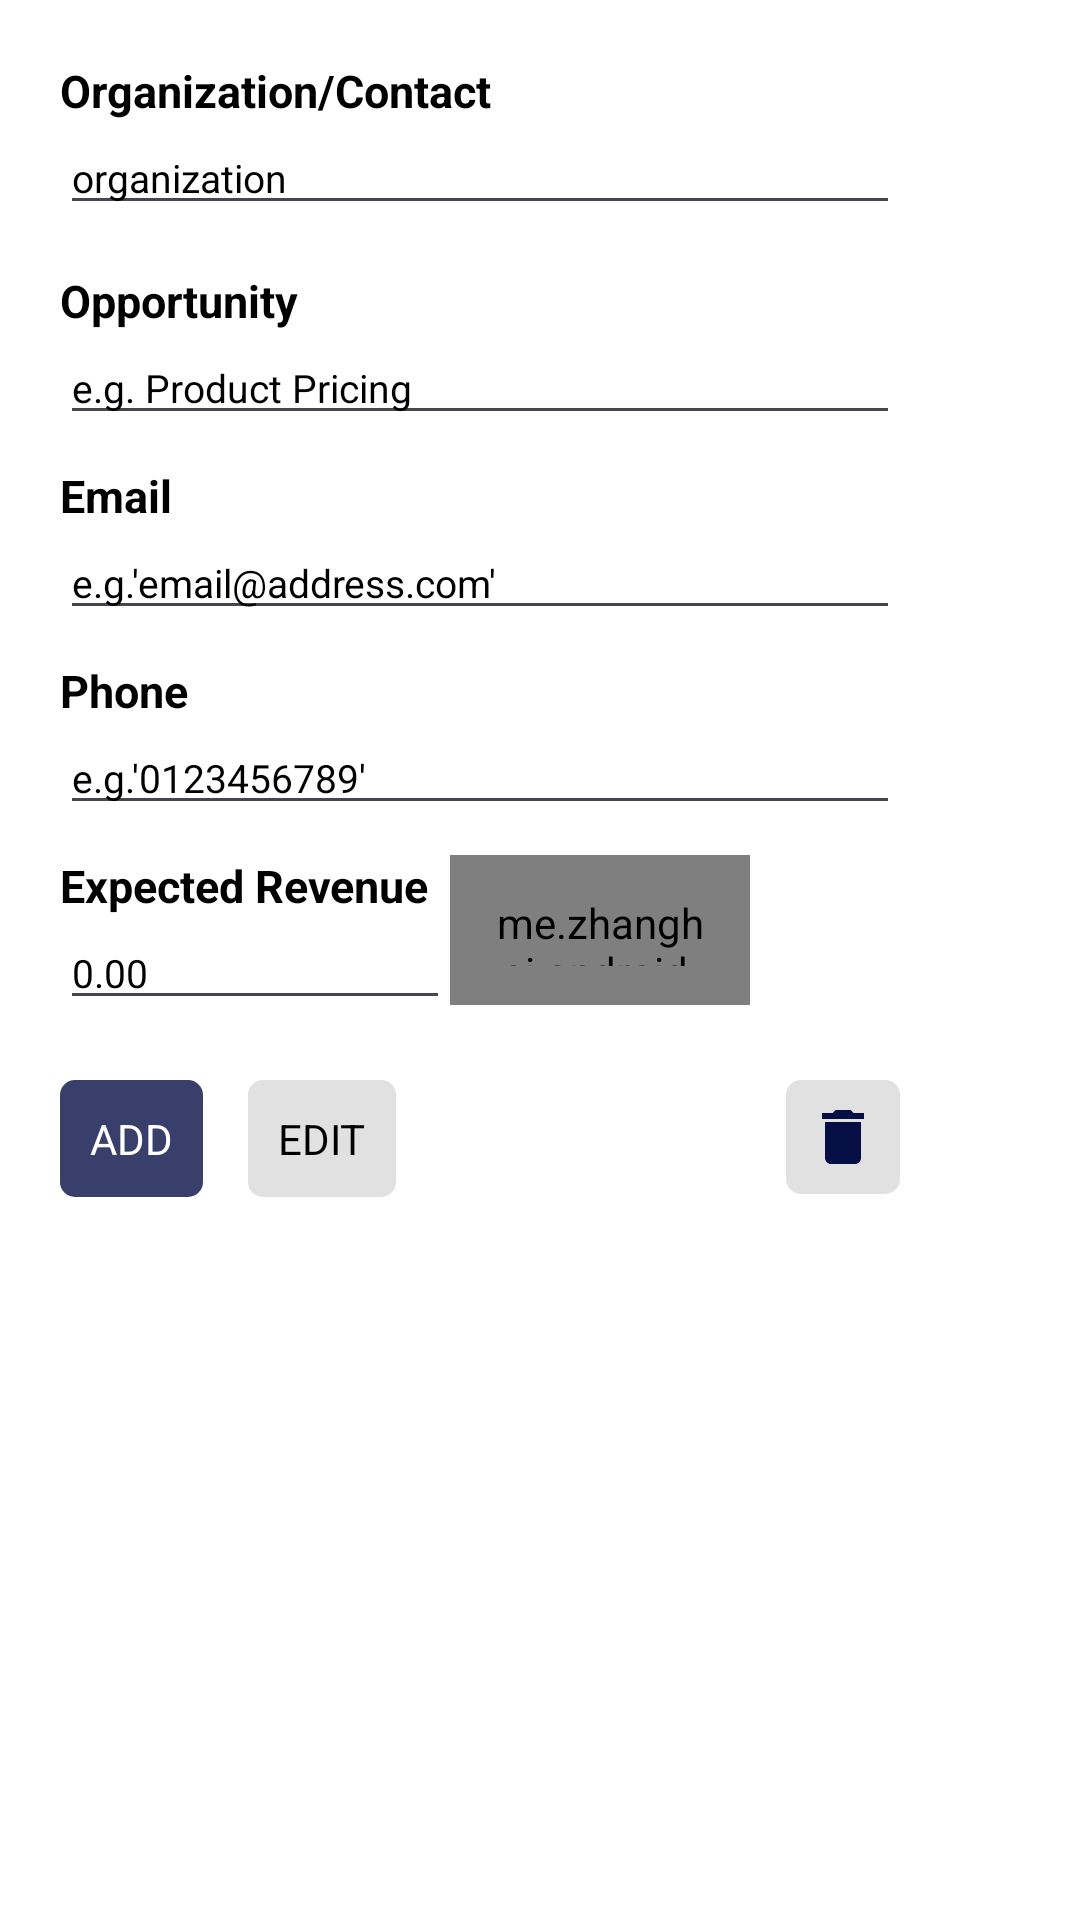

This screen was rendered from an Android layout file. Write that file and the resources it references.
<!-- AndroidManifest.xml: application theme Theme.AteesGlobelCRM -->
<!-- res/layout/pipeline_custom_layout.xml -->
<?xml version="1.0" encoding="utf-8"?>
<LinearLayout xmlns:android="http://schemas.android.com/apk/res/android"
    android:layout_width="match_parent"
    android:layout_height="wrap_content"
    android:orientation="vertical"
    android:background="@color/white"
    >
    <LinearLayout
        android:layout_width="300dp"
        android:layout_height="wrap_content"
        android:padding="10dp"
        android:layout_margin="10dp"
        android:orientation="vertical">
    <LinearLayout
        android:id="@+id/OrganizationContact"
        android:layout_width="match_parent"
        android:layout_height="wrap_content"
        android:orientation="vertical"
        android:layout_marginBottom="15dp">

        <TextView
            android:layout_width="match_parent"
            android:layout_height="wrap_content"
            android:text="@string/organization_contact"
            android:textSize="15sp"
            android:textStyle="bold"
            android:textColor="@color/black"
            >
        </TextView>

        <EditText
            android:id="@+id/OrganizationET"
            android:layout_width="match_parent"
            android:layout_height="wrap_content"
            android:textColorHint="@color/black"
            android:hint="@string/organization"
            android:textColor="@color/black"
            android:inputType="text"
            android:clickable="true"
            android:cursorVisible="true"
            android:textSize="13sp">

        </EditText>
    </LinearLayout>
    <LinearLayout
        android:id="@+id/Opportunity"
        android:layout_width="match_parent"
        android:layout_height="wrap_content"
        android:layout_marginBottom="10dp"
        android:orientation="vertical">

        <TextView
            android:layout_width="match_parent"
            android:layout_height="wrap_content"
            android:textStyle="bold"
            android:text="@string/opportunity"
            android:textSize="15sp"
            android:textColor="@color/black"
            >
        </TextView>

        <EditText
            android:id="@+id/OpportunityET"
            android:layout_width="match_parent"
            android:layout_height="wrap_content"
            android:textColorHint="@color/black"
            android:hint="@string/e_g_product_pricing"
            android:inputType="text"
            android:textColor="@color/black"
            android:textSize="13sp">

        </EditText>
    </LinearLayout>
    <LinearLayout
        android:id="@+id/email"
        android:layout_width="match_parent"
        android:layout_height="wrap_content"
        android:layout_marginBottom="10dp"

        android:orientation="vertical">

        <TextView
            android:layout_width="match_parent"
            android:layout_height="wrap_content"
            android:textStyle="bold"
            android:text="@string/email"

            android:textSize="15sp"
            android:textColor="@color/black"
            >
        </TextView>

        <EditText
            android:id="@+id/EmailET"
            android:layout_width="match_parent"
            android:layout_height="wrap_content"
            android:textColorHint="@color/black"
            android:hint="@string/e_g_email_address_com"
            android:inputType="textEmailAddress"
            android:textColor="@color/black"
            android:textSize="13sp">

        </EditText>
    </LinearLayout>
    <LinearLayout
        android:id="@+id/phonenumber"
        android:layout_width="match_parent"
        android:layout_height="wrap_content"
        android:layout_marginBottom="10dp"
        android:orientation="vertical">

        <TextView
            android:layout_width="match_parent"
            android:layout_height="wrap_content"
            android:text="@string/phone"
            android:textSize="15sp"
            android:textStyle="bold"
            android:textColor="@color/black"
            >
        </TextView>

        <EditText
            android:id="@+id/PhonenumberET"
            android:layout_width="match_parent"
            android:layout_height="wrap_content"
            android:textColorHint="@color/black"
            android:hint="@string/e_g_0123456789"
            android:inputType="phone"
            android:textColor="@color/black"
            android:textSize="13sp">

        </EditText>
    </LinearLayout>
        <LinearLayout
            android:layout_width="match_parent"
            android:layout_height="wrap_content"
            android:layout_marginBottom="20dp"
            android:orientation="horizontal">

    <LinearLayout
        android:id="@+id/expectedrev"
        android:layout_width="130dp"
        android:layout_height="wrap_content"
        android:orientation="vertical">

        <TextView
            android:layout_width="match_parent"
            android:layout_height="wrap_content"
            android:text="@string/expected_revenue"
            android:textSize="15sp"
            android:textStyle="bold"
            android:textColor="@color/black"
            >
        </TextView>
        <LinearLayout
            android:layout_width="match_parent"
            android:layout_height="wrap_content"
            android:orientation="horizontal">

            <EditText
                android:id="@+id/EXpectRevET"
                android:layout_width="match_parent"
                android:layout_height="wrap_content"
                android:hint="@string/_0_00"
                android:inputType="number"
                android:textColor="@color/black"
                android:textColorHint="@color/black"
                android:textSize="13sp">

            </EditText>

        </LinearLayout>
        </LinearLayout>
            <LinearLayout
                android:layout_width="match_parent"
                android:layout_height="wrap_content">

                <me.zhanghai.android.materialratingbar.MaterialRatingBar
                    android:id="@+id/ratingstar"
                    android:layout_width="100dp"
                    android:layout_height="50dp"
                    android:numStars="3"
                    android:progressBackgroundTint="@color/black"
                    android:padding="13dp"
                    android:progressTint="@color/yellow">

                </me.zhanghai.android.materialratingbar.MaterialRatingBar>





























            </LinearLayout>

        </LinearLayout>


        <LinearLayout
            android:layout_width="match_parent"
            android:layout_height="wrap_content"
            android:layout_marginBottom="10dp"
            android:orientation="horizontal">
            <LinearLayout
                android:id="@+id/additem"
                android:onClick="additemClick"
                android:layout_width="wrap_content"
                android:layout_height="wrap_content"
                android:background="@drawable/custom_bg_alertbox"
                android:padding="10dp">
                <TextView
                    android:layout_width="wrap_content"
                    android:layout_height="wrap_content"
                    android:textColor="@color/white"
                    android:text="@string/add">

                </TextView>

        </LinearLayout>
            <LinearLayout
                android:id="@+id/edititem"
                android:layout_width="wrap_content"
                android:layout_height="wrap_content"
                android:layout_marginStart="15dp"
                android:background="@drawable/menuitemsbg"
                android:padding="10dp">
                <TextView
                    android:layout_width="wrap_content"
                    android:layout_height="wrap_content"
                    android:text="@string/edit"
                    android:textColor="@color/black">

                </TextView>

            </LinearLayout>

            <LinearLayout
                android:layout_width="match_parent"
                android:layout_height="wrap_content"
                android:gravity="end"

              >
                <LinearLayout
                    android:id="@+id/deleteitem"
                    android:layout_width="wrap_content"
                    android:layout_height="wrap_content"
                    android:background="@drawable/menuitemsbg"
                    android:padding="7dp">

                <ImageView
                    android:layout_width="wrap_content"
                    android:layout_height="wrap_content"
                    android:src="@drawable/baseline_delete_24">

                </ImageView>
                </LinearLayout>

            </LinearLayout>

        </LinearLayout>

        <ProgressBar
            android:id="@+id/progressBAR"
            android:visibility="gone"
            style="?android:attr/progressBarStyle"
            android:layout_width="match_parent"
            android:layout_height="wrap_content"
            android:indeterminate="false"
            android:layout_alignParentBottom="true"
            android:layout_marginBottom="100dp"
            android:indeterminateDrawable="@drawable/layout_progressbar">

        </ProgressBar>


    </LinearLayout>





</LinearLayout>
<!-- resources referenced by this layout -->
<resources>
  <color name="black">#FF000000</color>
  <color name="grey">#FCB1AEAE</color>
  <color name="white">#FFFFFFFF</color>
  <color name="yellow">#FFC107</color>
  <!-- drawable baseline_delete_24 (drawable) -->
  <vector android:height="24dp" android:tint="#050F44"
      android:viewportHeight="24" android:viewportWidth="24"
      android:width="24dp" xmlns:android="http://schemas.android.com/apk/res/android">
      <path android:fillColor="@android:color/white" android:pathData="M6,19c0,1.1 0.9,2 2,2h8c1.1,0 2,-0.9 2,-2V7H6v12zM19,4h-3.5l-1,-1h-5l-1,1H5v2h14V4z"/>
  </vector>
  <!-- drawable custom_bg_alertbox (drawable) -->
  <?xml version="1.0" encoding="utf-8"?>
  <shape xmlns:android="http://schemas.android.com/apk/res/android">
      <solid android:color="#CB050F44"/>
      <corners android:radius="5dp"/>
  
  </shape>
  <!-- drawable layout_progressbar (drawable) -->
  <?xml version="1.0" encoding="utf-8"?>
  <rotate xmlns:android="http://schemas.android.com/apk/res/android"
      android:fromDegrees="-90"
      android:pivotX="50%"
      android:pivotY="50%"
      android:toDegrees="1800"
  
      >
      <shape android:shape="ring"
           android:useLevel="false">
          <gradient android:useLevel="false"
              android:type="sweep"
              android:centerY="0.5"
              android:endColor="@color/colorPrimary"
              android:startColor="#00fd1d1d"
              android:centerColor="#182B51"
  
  
              />
  
      </shape>
  
  
  </rotate>
  <!-- drawable menuitemsbg (drawable) -->
  <?xml version="1.0" encoding="utf-8"?>
  <shape xmlns:android="http://schemas.android.com/apk/res/android">
      <solid android:color="@color/greybox"/>
      <corners android:radius="5dp"/>
  
  </shape>
  <string name="_0_00">0.00</string>
  <string name="add">ADD</string>
  <string name="e_g_0123456789">e.g.\'0123456789\'</string>
  <string name="e_g_email_address_com">e.g.\'email@address.com\'</string>
  <string name="e_g_product_pricing">e.g. Product Pricing</string>
  <string name="edit">EDIT</string>
  <string name="email">Email</string>
  <string name="expected_revenue">Expected Revenue</string>
  <string name="opportunity">Opportunity</string>
  <string name="organization">organization</string>
  <string name="organization_contact">Organization/Contact</string>
  <string name="phone">Phone</string>
  <style name="Theme.AteesGlobelCRM" parent="Base.Theme.AteesGlobelCRM" />
  <color name="colorPrimary">#CB050F44</color>
  <color name="greybox">#E2E1E1</color>
  <style name="Base.Theme.AteesGlobelCRM" parent="Theme.Material3.DayNight.NoActionBar">
          
          
      </style>
</resources>
